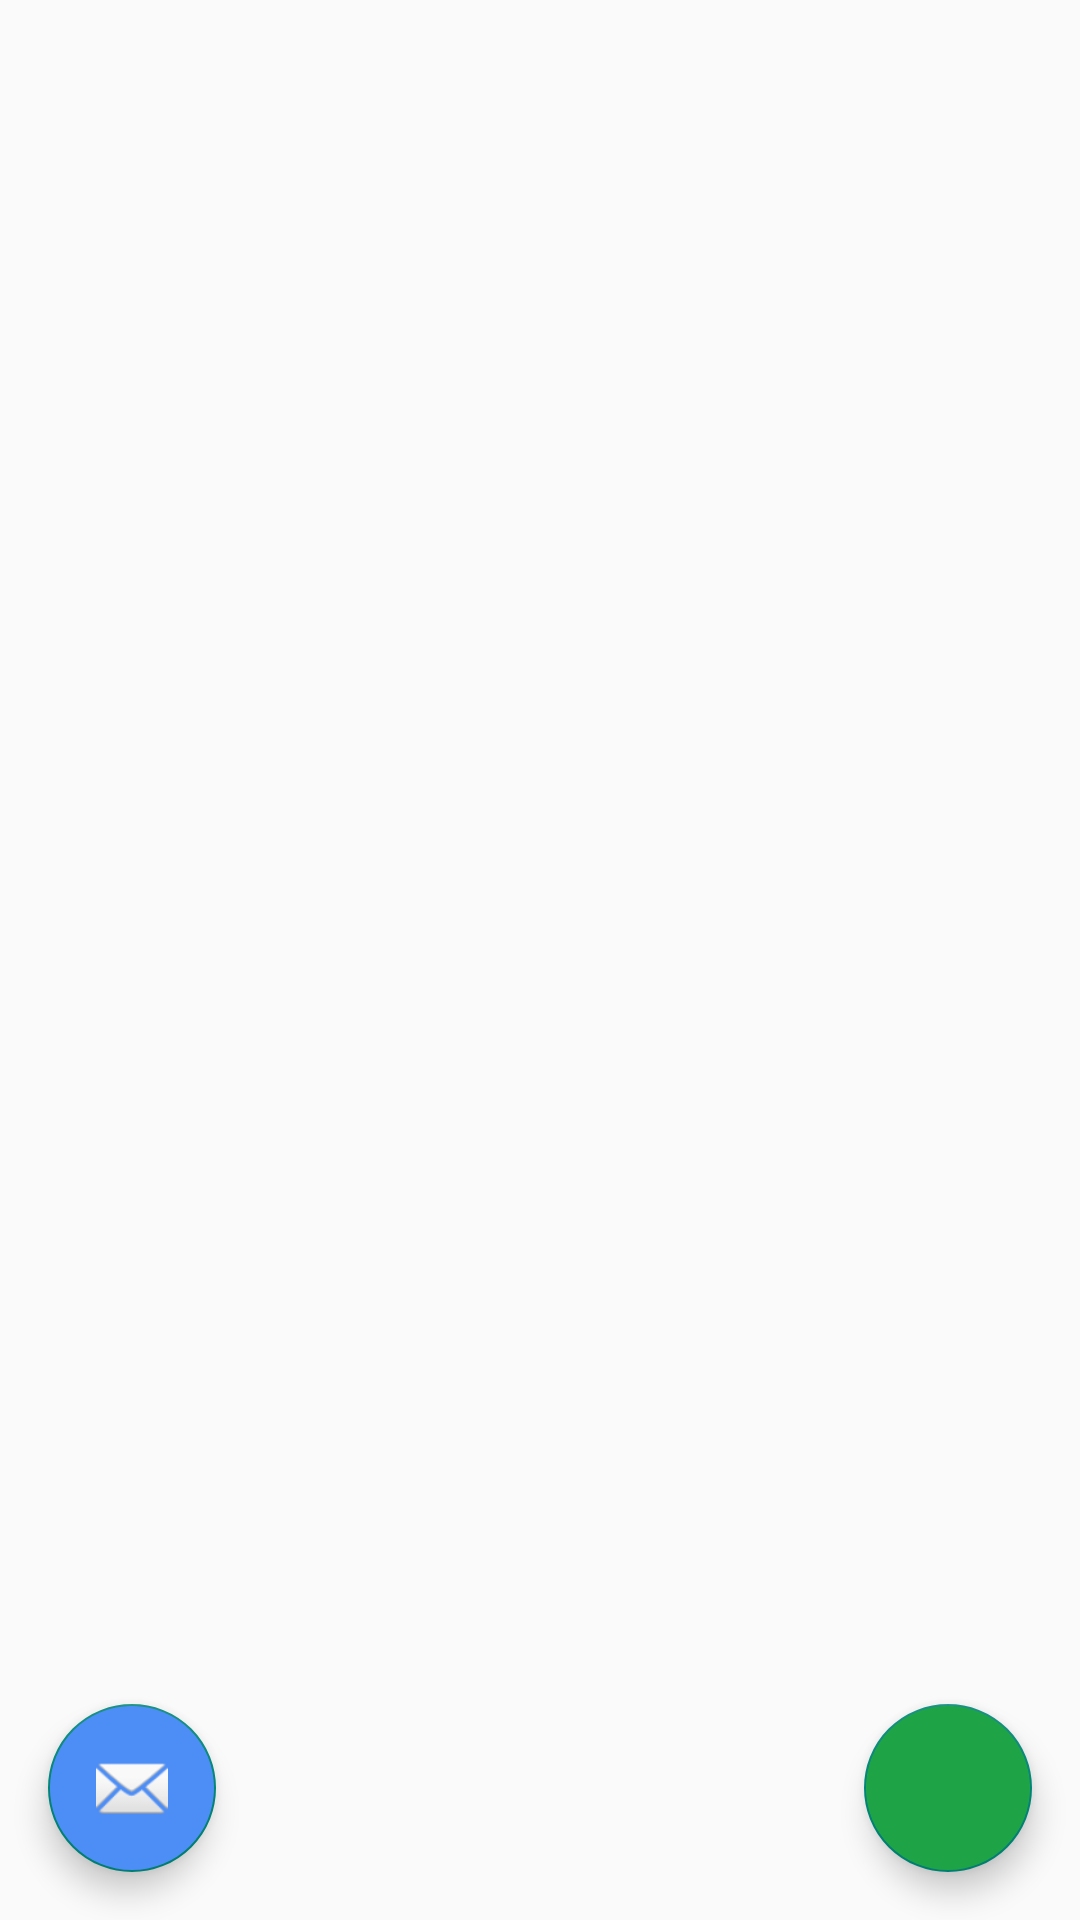

Here is an Android app screen rendered from its layout file. Give the layout XML and the strings, colors and styles it references.
<!-- AndroidManifest.xml: application theme Theme.AppCompat.Light -->
<!-- res/layout/activity_products.xml -->
<?xml version="1.0" encoding="utf-8"?>
<androidx.constraintlayout.widget.ConstraintLayout xmlns:android="http://schemas.android.com/apk/res/android"
    xmlns:app="http://schemas.android.com/apk/res-auto"
    xmlns:tools="http://schemas.android.com/tools"
    android:layout_width="match_parent"
    android:layout_height="match_parent">

    <androidx.recyclerview.widget.RecyclerView
        android:id="@+id/recyclerView"
        android:layout_width="match_parent"
        android:layout_height="match_parent"
        app:layoutManager="androidx.recyclerview.widget.LinearLayoutManager"
        app:layout_constraintBottom_toBottomOf="parent"
        app:layout_constraintEnd_toEndOf="parent"
        app:layout_constraintStart_toStartOf="parent"
        app:layout_constraintTop_toTopOf="parent"
        tools:listitem="@layout/product_item" />

    <com.google.android.material.floatingactionbutton.FloatingActionButton
        android:id="@+id/floatingActionButton"
        android:layout_width="wrap_content"
        android:layout_height="wrap_content"
        android:layout_margin="16dp"
        android:backgroundTint="@color/green"
        android:clickable="true"
        android:contentDescription="create-product"
        android:focusable="true"
        app:layout_constraintBottom_toBottomOf="parent"
        app:layout_constraintEnd_toEndOf="parent"
        app:srcCompat="@drawable/ic_action_add" />

    <com.google.android.material.floatingactionbutton.FloatingActionButton
        android:id="@+id/sendMail"
        android:layout_width="wrap_content"
        android:layout_height="wrap_content"
        android:layout_margin="16dp"
        android:backgroundTint="@color/blue"
        android:clickable="true"
        android:contentDescription="send-mail"
        android:focusable="true"
        app:layout_constraintBottom_toBottomOf="parent"
        app:layout_constraintStart_toStartOf="parent"
        app:srcCompat="@android:drawable/ic_dialog_email" />

</androidx.constraintlayout.widget.ConstraintLayout>
<!-- res/layout/product_item.xml (included above) -->
<?xml version="1.0" encoding="utf-8"?>
<com.google.android.material.card.MaterialCardView xmlns:android="http://schemas.android.com/apk/res/android"
    xmlns:app="http://schemas.android.com/apk/res-auto"
    xmlns:tools="http://schemas.android.com/tools"
    android:layout_width="match_parent"
    android:layout_height="wrap_content"
    android:layout_margin="8dp"
    android:checkable="true"
    android:clickable="true"
    android:focusable="true"
    android:theme="@style/Theme.MaterialComponents.Light"
    app:cardCornerRadius="8dp"
    app:cardElevation="8dp">

    <androidx.constraintlayout.widget.ConstraintLayout
        android:layout_width="match_parent"
        android:layout_height="wrap_content">

        <TextView
            android:id="@+id/name"
            android:layout_width="0dp"
            android:layout_height="wrap_content"
            android:layout_margin="16dp"
            android:ellipsize="end"
            android:fontFamily="@font/montserrat_bold"
            android:maxLines="1"
            android:textSize="20sp"
            app:layout_constraintEnd_toEndOf="parent"
            app:layout_constraintStart_toEndOf="@+id/imageView"
            app:layout_constraintTop_toTopOf="parent"
            tools:text="@tools:sample/lorem/random" />

        <TextView
            android:id="@+id/description"
            android:layout_width="0dp"
            android:layout_height="wrap_content"
            android:ellipsize="end"
            android:fontFamily="@font/montserrat"
            android:maxLines="1"
            android:textSize="14sp"
            app:layout_constraintEnd_toEndOf="@id/name"
            app:layout_constraintStart_toStartOf="@+id/name"
            app:layout_constraintTop_toBottomOf="@id/name"
            tools:text="@tools:sample/lorem/random" />

        <TextView
            android:id="@+id/price"
            android:layout_width="0dp"
            android:layout_height="wrap_content"
            android:layout_marginTop="8dp"
            android:layout_marginBottom="16dp"
            android:fontFamily="@font/montserrat"
            android:textColor="@color/green"
            android:textSize="18sp"
            app:layout_constraintBottom_toBottomOf="parent"
            app:layout_constraintEnd_toEndOf="@id/name"
            app:layout_constraintStart_toStartOf="@+id/name"
            app:layout_constraintTop_toBottomOf="@id/description"
            tools:text="R$ 15,99" />

        <ImageView
            android:id="@+id/imageView"
            android:layout_width="100dp"
            android:layout_height="0dp"
            android:scaleType="centerCrop"
            app:layout_constraintBottom_toBottomOf="parent"
            app:layout_constraintEnd_toStartOf="@id/name"
            app:layout_constraintStart_toStartOf="parent"
            app:layout_constraintTop_toTopOf="parent"
            app:srcCompat="@drawable/imagem_padrao" />

    </androidx.constraintlayout.widget.ConstraintLayout>
</com.google.android.material.card.MaterialCardView>
<!-- resources referenced by this layout -->
<resources>
  <color name="blue">#ff4c8df6</color>
  <color name="green">#ff1ea446</color>
</resources>
